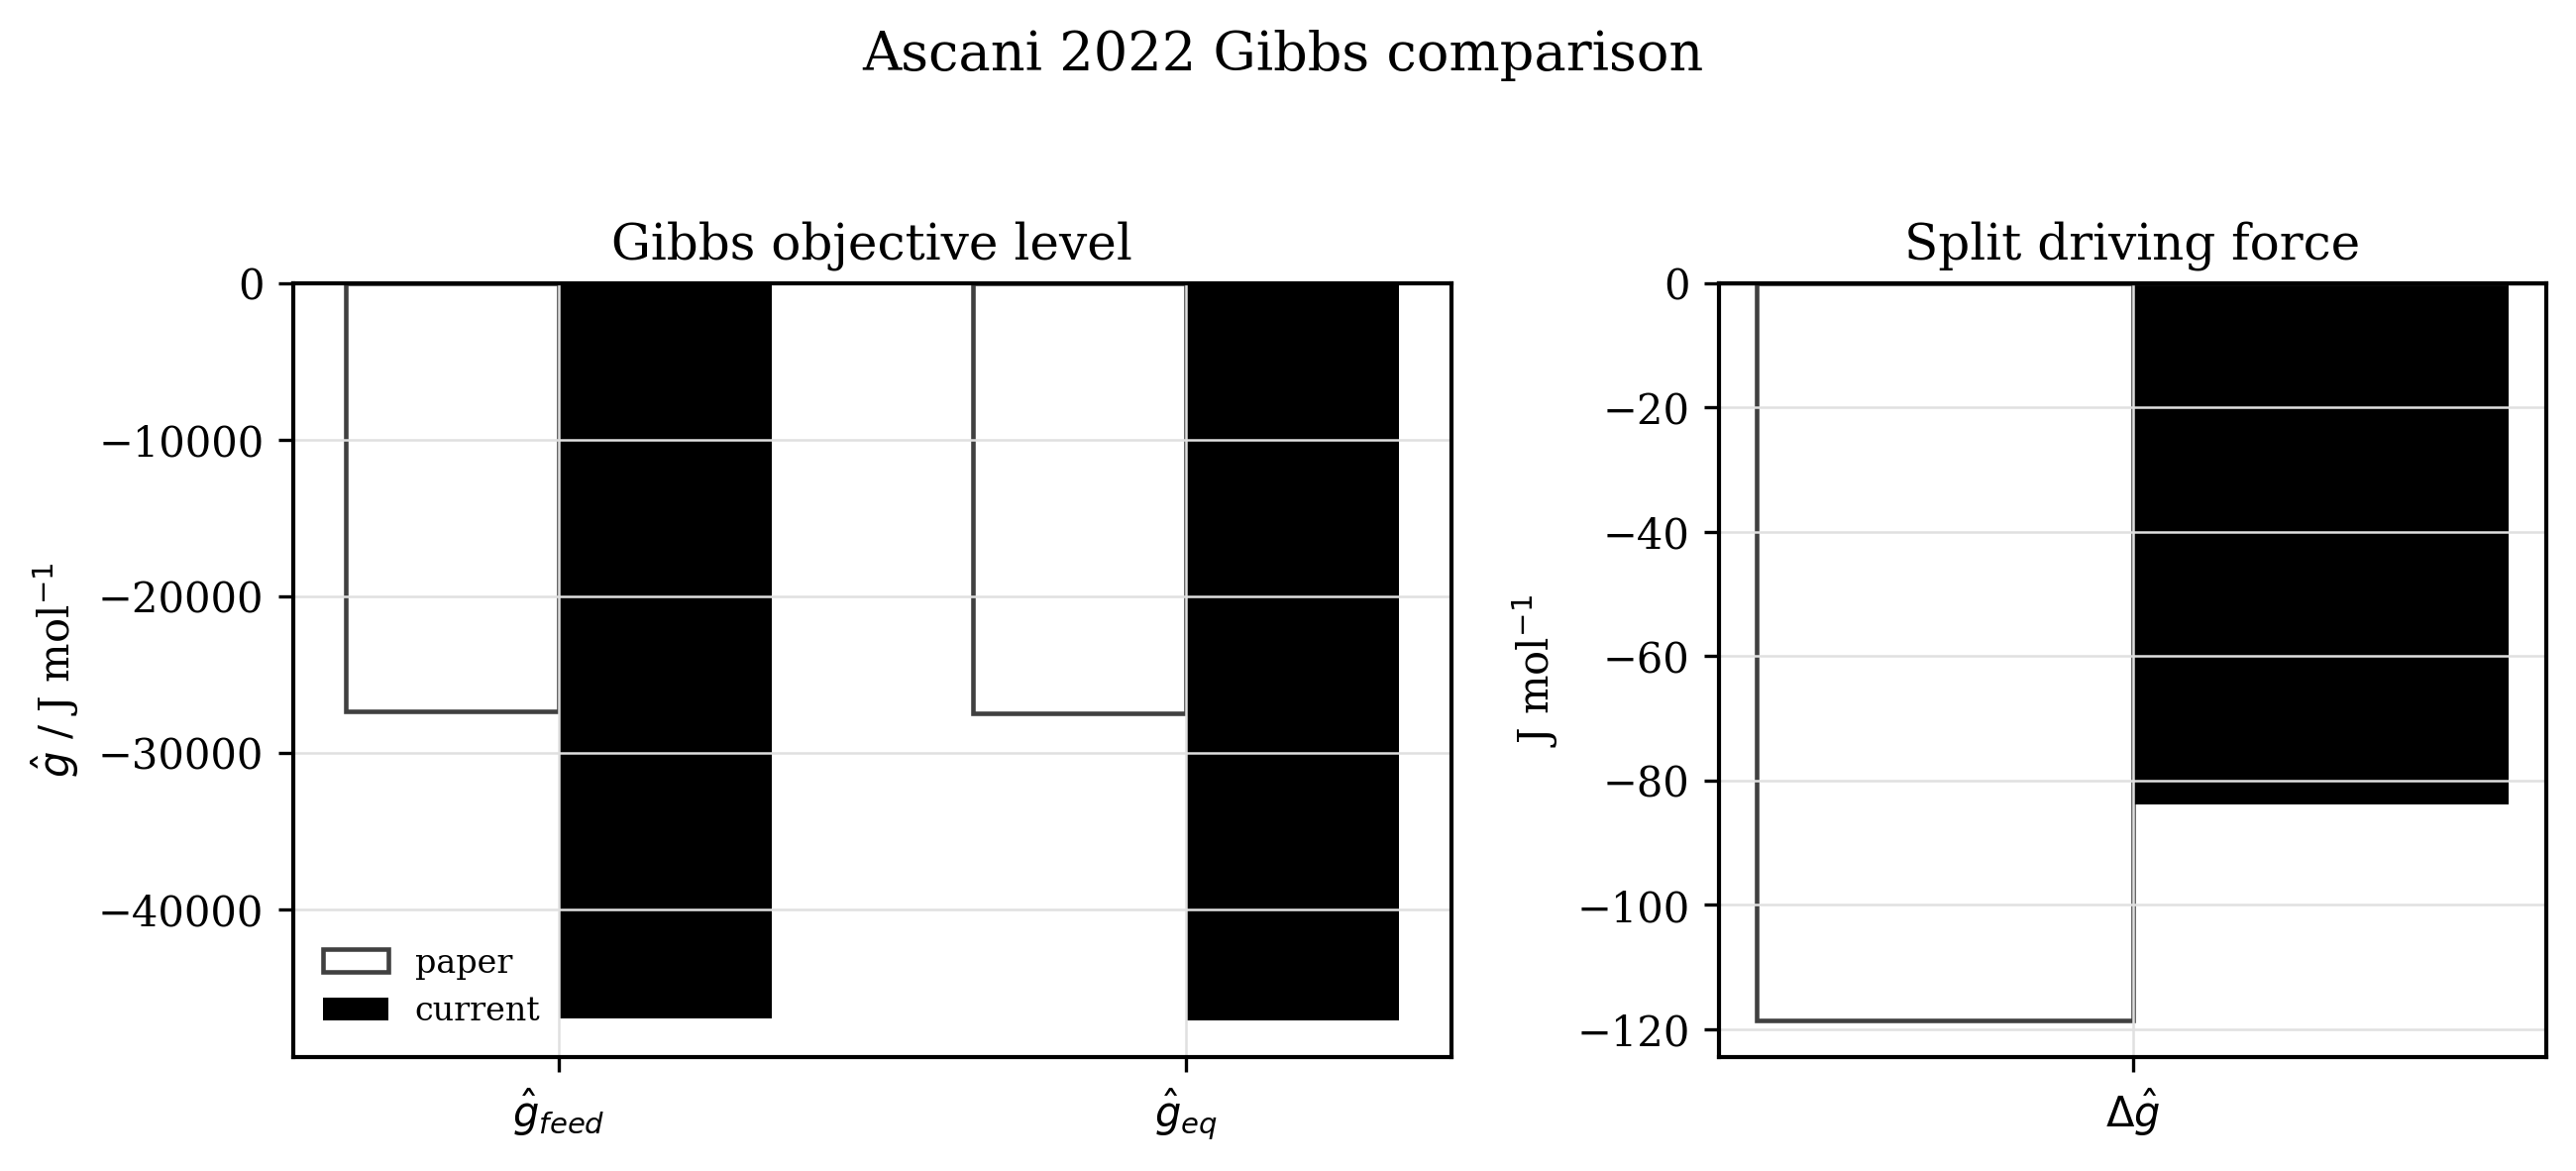

The data file committed next to this chart (first rows):
figure_file, axes_index, axes_title, x_label, y_label, artist_type, artist_label, color, linestyle, marker, linewidth, series_index, point_index, x, y, width, height
gibbs_summary.png, 1, Split driving force, , J mol$^{-1}$, line, , #404040, -, , 0.8, 0, 0, 0, 0, , 
gibbs_summary.png, 1, Split driving force, , J mol$^{-1}$, line, , #404040, -, , 0.8, 0, 1, 1, 0, , 
gibbs_summary.png, 0, Gibbs objective level, , $\hat{g}$ / J mol$^{-1}$, bar, , #ffffff, , , 1.1, 0, 0, -0.17, 0, 0.34, -27361
gibbs_summary.png, 0, Gibbs objective level, , $\hat{g}$ / J mol$^{-1}$, bar, , #ffffff, , , 1.1, 1, 0, 0.83, 0, 0.34, -27480
gibbs_summary.png, 0, Gibbs objective level, , $\hat{g}$ / J mol$^{-1}$, bar, , #000000, , , 1, 2, 0, 0.17, 0, 0.34, -46997
gibbs_summary.png, 0, Gibbs objective level, , $\hat{g}$ / J mol$^{-1}$, bar, , #000000, , , 1, 3, 0, 1.17, 0, 0.34, -47081
gibbs_summary.png, 1, Split driving force, , J mol$^{-1}$, bar, , #ffffff, , , 1.1, 0, 0, -0.17, 0, 0.34, -118.5
gibbs_summary.png, 1, Split driving force, , J mol$^{-1}$, bar, , #000000, , , 1, 1, 0, 0.17, 0, 0.34, -83.8
